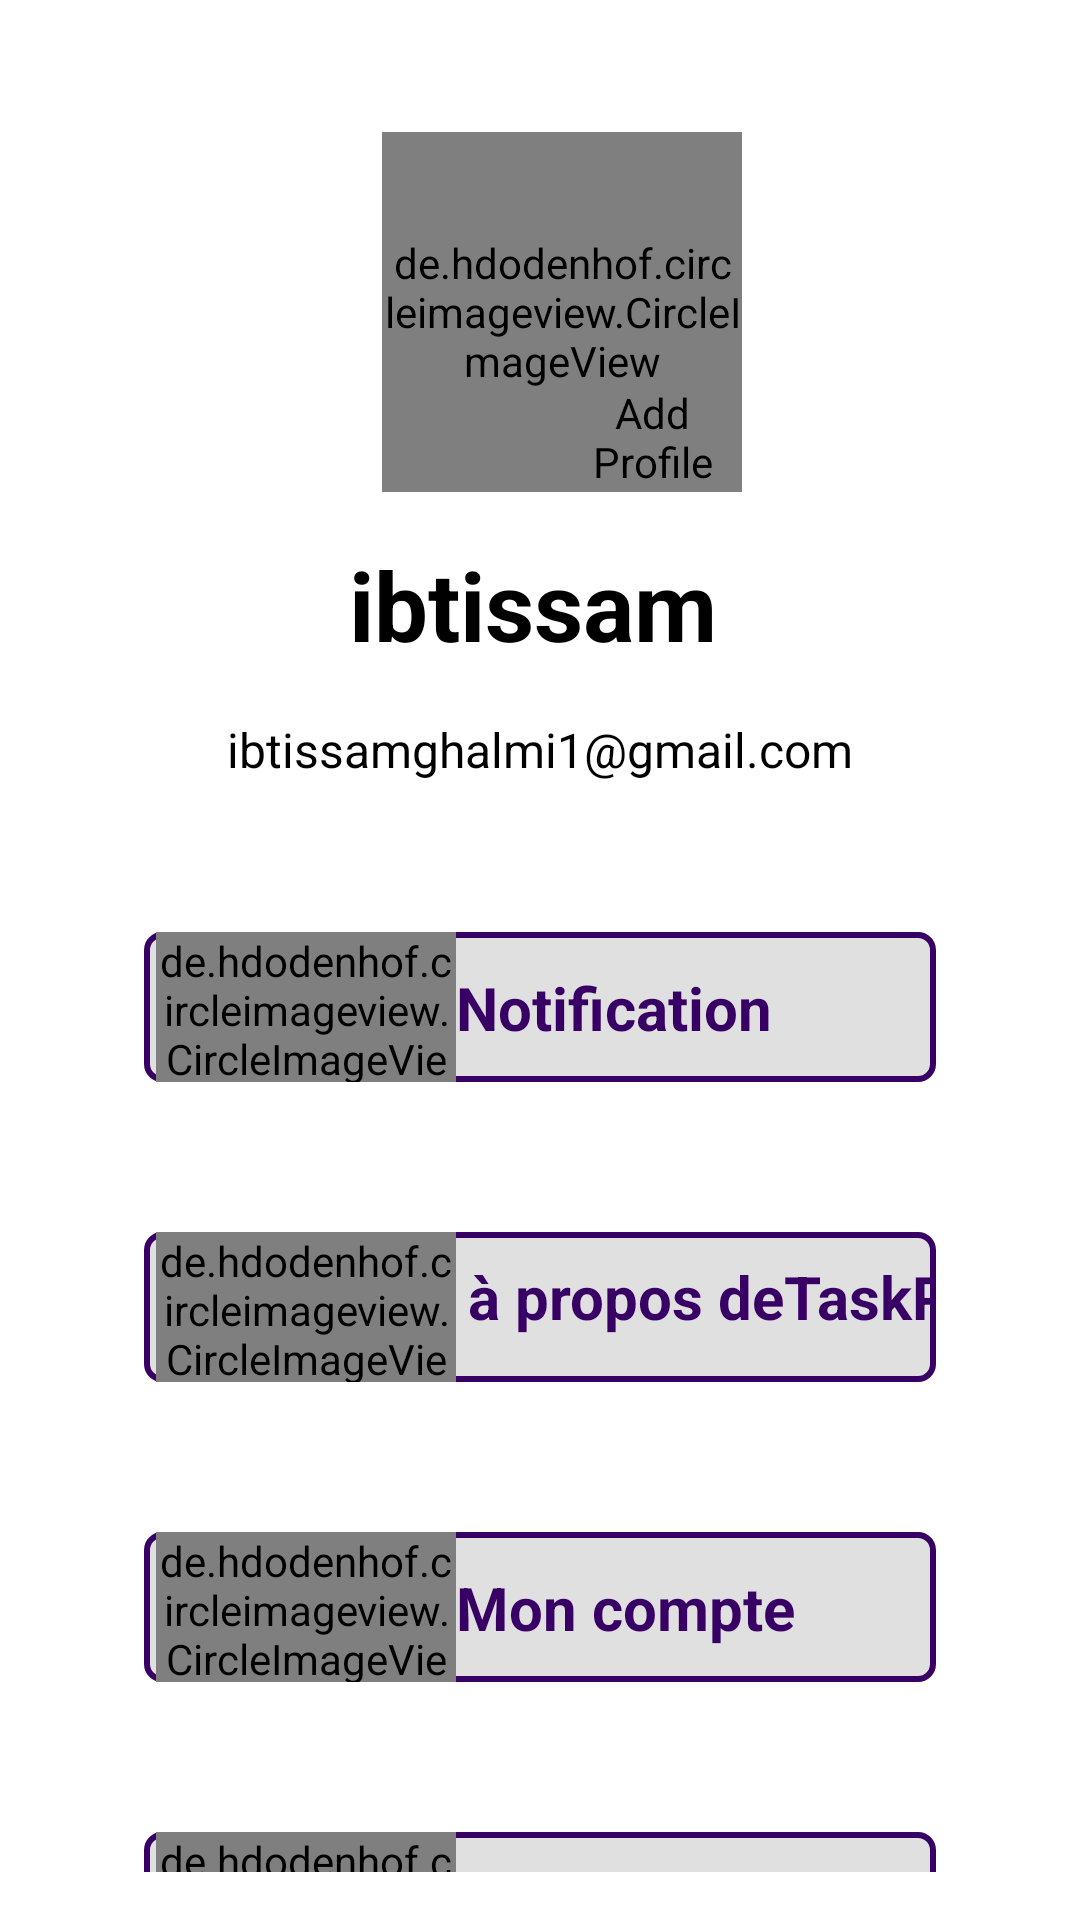

Android layout source for this screen:
<!-- AndroidManifest.xml: application theme Theme.TaskProfinich -->
<!-- res/layout/activity_profile.xml -->
<?xml version="1.0" encoding="utf-8"?>
<androidx.constraintlayout.widget.ConstraintLayout
    xmlns:android="http://schemas.android.com/apk/res/android"
    xmlns:app="http://schemas.android.com/apk/res-auto"
    xmlns:tools="http://schemas.android.com/tools"
    android:layout_width="match_parent"
    android:layout_height="match_parent"
    android:orientation="vertical"
    android:padding="16dp">

    <TextView
        android:id="@+id/textname"
        android:layout_width="wrap_content"
        android:layout_height="wrap_content"
        android:layout_marginTop="16dp"
        android:textColor="@color/black"
        android:gravity="center"
        android:text="ibtissam"
        android:textSize="32dp"

        android:textStyle="bold"
        app:layout_constraintEnd_toEndOf="parent"
        app:layout_constraintHorizontal_bias="0.488"
        app:layout_constraintStart_toStartOf="parent"
        app:layout_constraintTop_toBottomOf="@+id/profileImageView" />

    <de.hdodenhof.circleimageview.CircleImageView
        android:id="@+id/profileImageView"
        android:layout_width="120dp"
        android:layout_height="120dp"
        android:layout_marginTop="28dp"
        android:src="@drawable/profile_picture"
        app:layout_constraintEnd_toEndOf="parent"
        app:layout_constraintHorizontal_bias="0.536"
        app:layout_constraintStart_toStartOf="parent"
        app:layout_constraintTop_toTopOf="parent"
        tools:ignore="MissingConstraints" />

    <de.hdodenhof.circleimageview.CircleImageView
        android:id="@+id/addProfileButton"
        android:layout_width="52dp"
        android:layout_height="35dp"
        android:layout_marginTop="84dp"
        android:layout_marginEnd="4dp"
        android:background="@null"
        android:contentDescription="Add Profile"
        android:src="@drawable/add_profile"
        app:layout_constraintEnd_toEndOf="@id/profileImageView"
        app:layout_constraintTop_toTopOf="@+id/profileImageView" />

    <TextView
        android:id="@+id/textemail"
        android:layout_width="wrap_content"
        android:layout_height="wrap_content"
        android:layout_marginTop="16dp"
        android:gravity="center"
        android:text="ibtissamghalmi1@gmail.com"
        android:textColor="@color/black"
        android:textSize="16dp"
        android:textStyle="normal"
        app:layout_constraintEnd_toEndOf="parent"
        app:layout_constraintStart_toStartOf="parent"
        app:layout_constraintTop_toBottomOf="@+id/textname" />

    <androidx.constraintlayout.widget.ConstraintLayout
        android:id="@+id/constraintLayout"
        android:layout_width="match_parent"
        android:layout_height="50dp"
        android:layout_marginStart="32dp"
        android:layout_marginTop="50dp"
        android:layout_marginEnd="32dp"        android:background="@drawable/edittext"
        app:layout_constraintTop_toBottomOf="@+id/textemail"
        tools:layout_editor_absoluteX="16dp">

        <de.hdodenhof.circleimageview.CircleImageView
            android:id="@+id/NOTIFICATION"
            android:layout_width="100dp"
            android:layout_height="wrap_content"
            android:layout_marginStart="4dp"
            android:src="@drawable/notoficaton"
            app:layout_constraintBottom_toBottomOf="parent"
            app:layout_constraintStart_toStartOf="parent"
            app:layout_constraintTop_toTopOf="parent"
            app:layout_constraintVertical_bias="0.0" />

        <TextView
            android:id="@+id/textView5"
            android:layout_width="wrap_content"
            android:layout_height="wrap_content"
            android:text="Notification"
            android:textSize="20dp"
            android:textStyle="bold"
            android:textColor="#380065"
            app:layout_constraintBottom_toBottomOf="parent"
            app:layout_constraintStart_toEndOf="@+id/NOTIFICATION"
            app:layout_constraintTop_toTopOf="parent" />

    </androidx.constraintlayout.widget.ConstraintLayout>

    <androidx.constraintlayout.widget.ConstraintLayout
        android:id="@+id/constraintLayout2"
        android:layout_width="match_parent"
        android:layout_height="50dp"
        android:layout_marginStart="32dp"
        android:layout_marginTop="50dp"
        android:layout_marginEnd="32dp"
        android:background="@drawable/edittext"
        app:layout_constraintEnd_toEndOf="parent"
        app:layout_constraintHorizontal_bias="0.0"

        app:layout_constraintStart_toStartOf="parent"
        app:layout_constraintTop_toBottomOf="@+id/constraintLayout">

        <de.hdodenhof.circleimageview.CircleImageView
            android:id="@+id/ABOUT"
            android:layout_width="100dp"
            android:layout_height="wrap_content"
            android:layout_marginStart="4dp"
            android:src="@drawable/about"
            app:layout_constraintBottom_toBottomOf="parent"
            app:layout_constraintStart_toStartOf="parent"
            app:layout_constraintTop_toTopOf="parent" />

        <TextView
            android:id="@+id/textView6"
            android:layout_width="wrap_content"
            android:layout_marginTop="8dp"
            android:layout_height="30dp"
            android:layout_marginStart="4dp"
            android:layout_marginBottom="8dp"
            android:text="à propos deTaskPro"
            android:textSize="20dp"
            android:textColor="#380065"
            android:textStyle="bold"
            app:layout_constraintBottom_toBottomOf="parent"
            app:layout_constraintStart_toEndOf="@+id/ABOUT"
            app:layout_constraintTop_toTopOf="parent"
            app:layout_constraintVertical_bias="0.0" />
    </androidx.constraintlayout.widget.ConstraintLayout>

    <androidx.constraintlayout.widget.ConstraintLayout
        android:id="@+id/constraintLayout3"
        android:layout_width="match_parent"
        android:layout_height="50dp"
        android:layout_marginTop="50dp"
        android:layout_marginStart="32dp"
        android:layout_marginEnd="32dp"
        android:background="@drawable/edittext"
        app:layout_constraintTop_toBottomOf="@+id/constraintLayout2"
        tools:layout_editor_absoluteX="16dp">

        <de.hdodenhof.circleimageview.CircleImageView
            android:id="@+id/accaunt"
            android:layout_width="100dp"
            android:layout_height="wrap_content"
            android:layout_marginStart="4dp"
            android:src="@drawable/my_account"
            app:layout_constraintBottom_toBottomOf="parent"
            app:layout_constraintStart_toStartOf="parent"
            app:layout_constraintTop_toTopOf="parent"
            app:layout_constraintVertical_bias="0.0" />

        <TextView
            android:id="@+id/textView"
            android:layout_width="wrap_content"
            android:layout_height="wrap_content"
            android:text="Mon compte "
            android:textSize="20dp"
            android:textColor="#380065"
            android:textStyle="bold"
            app:layout_constraintBottom_toBottomOf="parent"
            app:layout_constraintStart_toEndOf="@+id/accaunt"
            app:layout_constraintTop_toTopOf="parent" />
    </androidx.constraintlayout.widget.ConstraintLayout>

    <androidx.constraintlayout.widget.ConstraintLayout
        android:id="@+id/constraintLayout4"
        android:layout_width="match_parent"
        android:layout_height="50dp"
        android:layout_marginStart="32dp"
        android:layout_marginEnd="32dp"
        android:layout_marginTop="50dp"
        android:background="@drawable/edittext"
        app:layout_constraintTop_toBottomOf="@+id/constraintLayout3"
        tools:layout_editor_absoluteX="48dp">

        <de.hdodenhof.circleimageview.CircleImageView
            android:id="@+id/calandier"
            android:layout_width="100dp"
            android:layout_height="wrap_content"
            android:layout_marginStart="4dp"
            android:src="@drawable/calandrier"
            app:layout_constraintBottom_toBottomOf="parent"
            app:layout_constraintStart_toStartOf="parent"
            app:layout_constraintTop_toTopOf="parent"
            app:layout_constraintVertical_bias="0.0" />

        <TextView
            android:id="@+id/textView8"
            android:layout_width="wrap_content"
            android:layout_height="wrap_content"
            android:text="calendrier"
            android:textSize="20dp"
            android:textStyle="bold"
            android:textColor="#380065"
            app:layout_constraintBottom_toBottomOf="parent"
            app:layout_constraintStart_toEndOf="@+id/calandier"
            app:layout_constraintTop_toTopOf="parent" />
    </androidx.constraintlayout.widget.ConstraintLayout>
</androidx.constraintlayout.widget.ConstraintLayout>
<!-- resources referenced by this layout -->
<resources>
  <!-- drawable about: jpg bitmap (drawable, 27925 bytes) -->
  <!-- drawable add_profile: png bitmap (drawable, 35939 bytes) -->
  <!-- drawable calandrier: jpg bitmap (drawable, 33111 bytes) -->
  <!-- drawable edittext (drawable) -->
  <?xml version="1.0" encoding="utf-8"?>
  <selector xmlns:android="http://schemas.android.com/apk/res/android">
  <item>
      <shape android:shape="rectangle">
          <solid android:color="@color/material_on_surface_stroke"/>
          <stroke android:color="#380065"
              android:width="2dp"/>
          <corners android:radius="5dp"/>
      </shape>
  </item>
  </selector>
  <!-- drawable notoficaton: jpg bitmap (drawable, 30659 bytes) -->
  <style name="Theme.TaskProfinich" parent="Base.Theme.TaskProfinich">
          
      </style>
  <style name="Base.Theme.TaskProfinich" parent="Theme.MaterialComponents.DayNight.NoActionBar">
          
      </style>
  <!-- not gathered from this repository: default colours our renderer supplied (Android Studio template values) -->
  <color name="black">#FF000000</color>
</resources>
